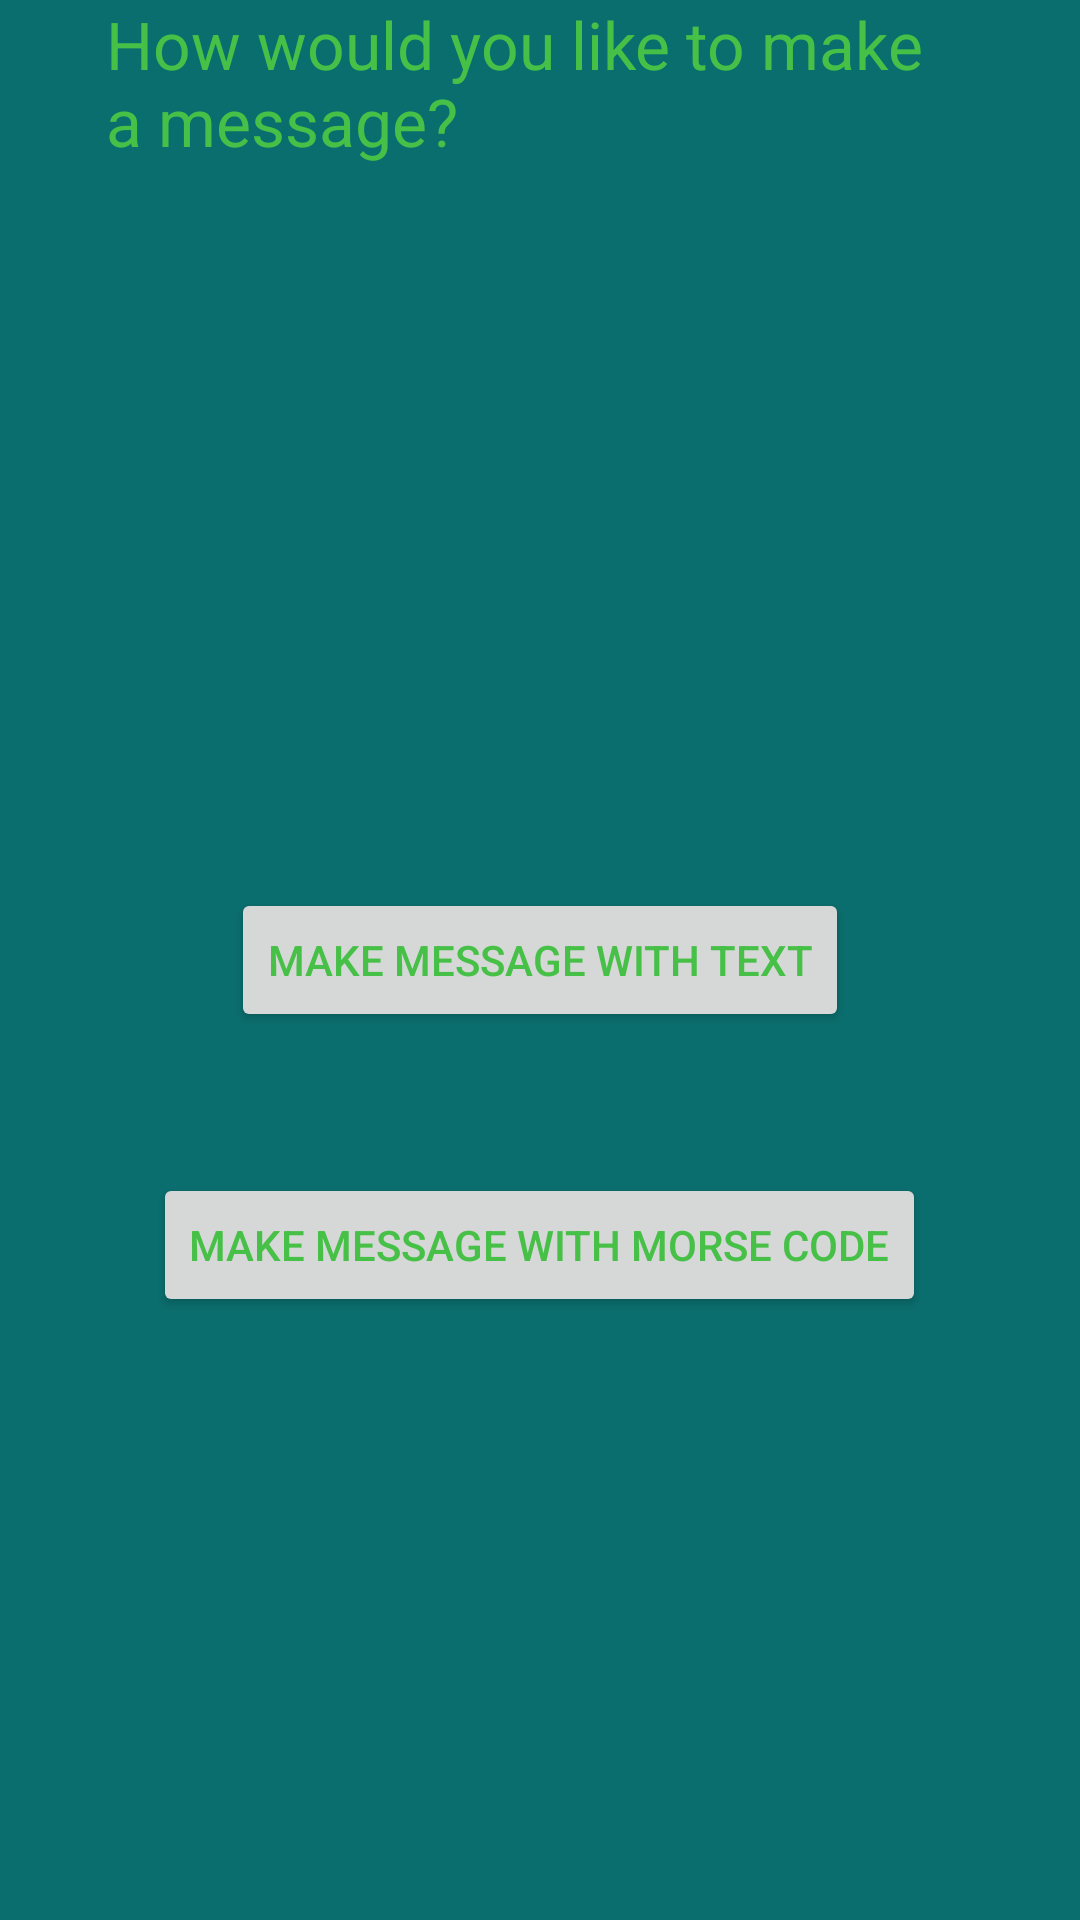

Here is an Android app screen rendered from its layout file. Give the layout XML and the strings, colors and styles it references.
<!-- AndroidManifest.xml: application theme AppTheme -->
<!-- res/layout/activity_make_mess.xml -->
<?xml version="1.0" encoding="utf-8"?>
<RelativeLayout xmlns:android="http://schemas.android.com/apk/res/android"
    android:orientation="vertical" android:layout_width="match_parent"
    android:layout_height="match_parent"
    android:weightSum="1">

    <TextView
        android:layout_width="289dp"
        android:layout_height="wrap_content"
        android:textAppearance="?android:attr/textAppearanceLarge"
        android:text="How would you like to make a message?"
        android:id="@+id/textView"
        android:layout_gravity="center_horizontal"
        android:layout_alignParentTop="true"
        android:layout_centerHorizontal="true" />

    <Button
        android:layout_width="wrap_content"
        android:layout_height="wrap_content"
        android:text="Make Message with Text"
        android:id="@+id/button"
        android:layout_gravity="center_horizontal"
        android:layout_centerVertical="true"
        android:layout_centerHorizontal="true"
        android:onClick="writeText"/>

    <Button
        android:layout_width="wrap_content"
        android:layout_height="wrap_content"
        android:text="Make Message with Morse Code"
        android:id="@+id/button2"
        android:layout_marginTop="47dp"
        android:layout_below="@+id/button"
        android:layout_centerHorizontal="true"
        android:onClick="writeMorse"/>
</RelativeLayout>
<!-- resources referenced by this layout -->
<resources>
  <style name="AppTheme" parent="Theme.AppCompat.Light.NoActionBar">
          
          <item name="colorPrimary">@color/colorPrimary</item>
          <item name="colorPrimaryDark">@color/colorPrimaryDark</item>
          <item name="colorAccent">@color/colorAccent</item>
          <item name="android:background">@color/mainBackground</item>
          <item name="android:textColor">@color/mainText</item>
          <item name="android:textColorHint">@color/mainText</item>
          <item name="android:editTextColor">@color/mainText</item>
      </style>
  <color name="colorPrimary">#3F51B5</color>
  <color name="colorPrimaryDark">#303F9F</color>
  <color name="colorAccent">#DDF7A7</color>
  <color name="mainBackground">#0B6E6E</color>
  <color name="mainText">#47C047</color>
</resources>
